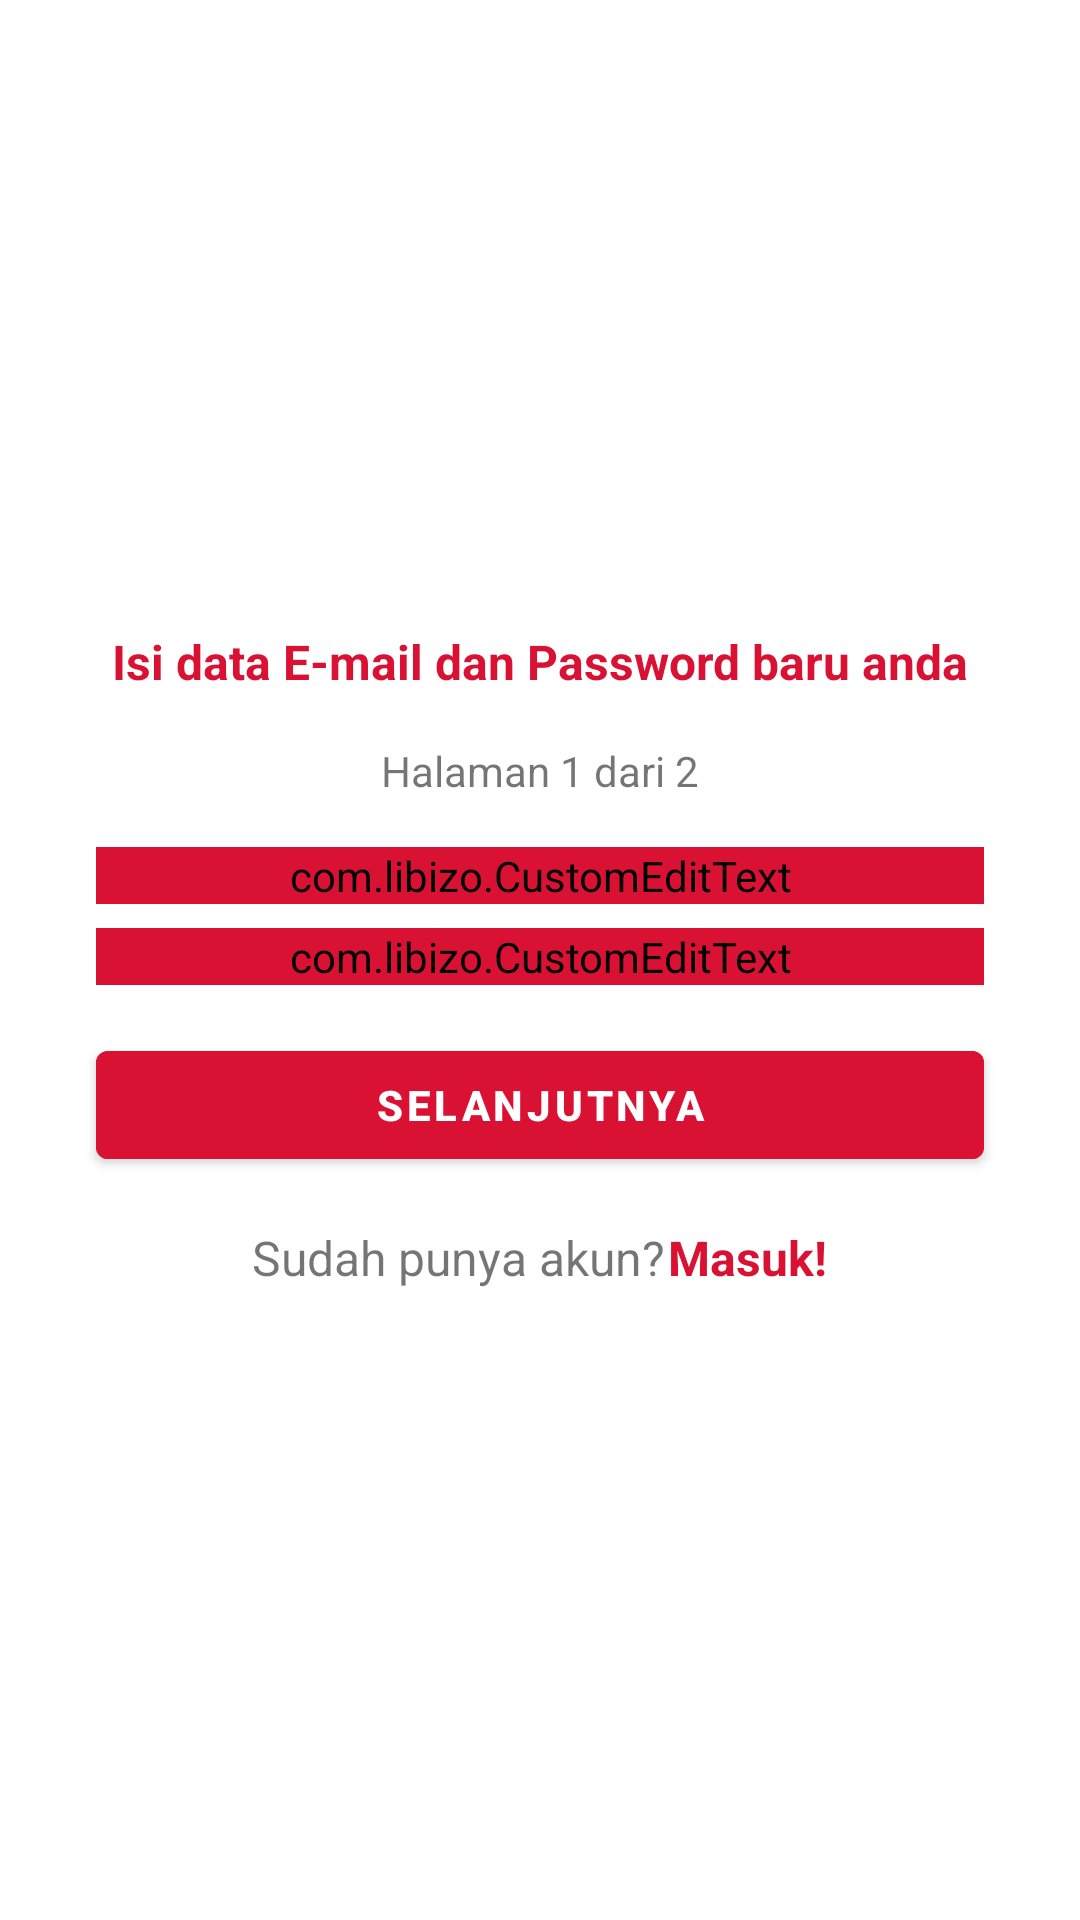

Android layout source for this screen:
<!-- AndroidManifest.xml: application theme AppTheme -->
<!-- res/layout/fragment_page_one.xml -->
<?xml version="1.0" encoding="utf-8"?>
<RelativeLayout xmlns:android="http://schemas.android.com/apk/res/android"
    xmlns:tools="http://schemas.android.com/tools"
    android:layout_width="match_parent"
    android:layout_height="match_parent"
    xmlns:app="http://schemas.android.com/apk/res-auto"
    android:gravity="center_vertical"
    tools:context=".fragments.PageOneFragment">

    <LinearLayout
        android:layout_width="match_parent"
        android:layout_height="wrap_content"
        android:layout_centerInParent="true"
        android:orientation="vertical">

        <TextView
            android:layout_width="match_parent"
            android:layout_height="wrap_content"
            android:layout_margin="16dp"
            android:text="Isi data E-mail dan Password baru anda"
            android:textAlignment="center"
            android:textColor="@color/colorPrimaryDark"
            android:textSize="16sp"
            android:textStyle="bold" />

        <TextView
            android:layout_width="match_parent"
            android:layout_height="wrap_content"
            android:textAlignment="center"
            android:text="@string/halaman_1_dari_2"
            android:layout_marginBottom="16dp"/>

        <com.libizo.CustomEditText
            android:id="@+id/email_register"
            android:layout_marginStart="32dp"
            android:layout_marginEnd="32dp"
            android:layout_marginBottom="8dp"
            android:layout_width="match_parent"
            android:layout_height="wrap_content"
            android:inputType="text"
            android:textColor="@color/colorAccent"
            android:textColorHint="@color/colorAccent"
            android:hint="@string/form_email"
            android:backgroundTint="@color/colorPrimaryDark"
            app:libIZO_setBorderView="true"
            app:libIZO_setStrokeWidth="2dp"
            app:libIZO_setBorderColor="@color/colorAccent"
            app:libIZO_setCornerRadius="4dp"/>

        <com.libizo.CustomEditText
            android:id="@+id/password_register"
            android:layout_marginStart="32dp"
            android:layout_marginEnd="32dp"
            android:layout_width="match_parent"
            android:layout_height="wrap_content"
            android:inputType="textPassword"
            android:textColor="@color/colorAccent"
            android:textColorHint="@color/colorAccent"
            android:hint="@string/form_password"
            android:backgroundTint="@color/colorPrimaryDark"
            app:libIZO_setBorderView="true"
            app:libIZO_setStrokeWidth="2dp"
            app:libIZO_setBorderColor="@color/colorAccent"
            app:libIZO_setCornerRadius="4dp"/>

        <Button
            android:id="@+id/next_register"
            android:layout_width="match_parent"
            android:layout_height="wrap_content"
            android:backgroundTint="@color/colorPrimaryDark"
            android:text="@string/selanjutnya"
            android:textStyle="bold"
            android:layout_marginTop="16dp"
            android:layout_marginStart="32dp"
            android:layout_marginEnd="32dp"/>

        <LinearLayout
            android:layout_marginTop="16dp"
            android:layout_marginBottom="16dp"
            android:layout_width="match_parent"
            android:layout_height="wrap_content"
            android:gravity="center"
            android:orientation="horizontal">
            <TextView
                android:layout_width="wrap_content"
                android:layout_height="wrap_content"
                android:text="@string/sudah_punya_akun"
                android:textAlignment="center"
                android:textSize="16sp"
                android:layout_marginEnd="1dp"/>
            <TextView
                android:id="@+id/back_Login"
                android:layout_width="wrap_content"
                android:layout_height="wrap_content"
                android:text="@string/masuk"
                android:textAlignment="center"
                android:textColor="@color/colorPrimaryDark"
                android:textStyle="bold"
                android:textSize="16sp"/>
        </LinearLayout>
    </LinearLayout>


</RelativeLayout>
<!-- resources referenced by this layout -->
<resources>
  <color name="colorAccent">#212121</color>
  <color name="colorPrimaryDark">#D91233</color>
  <string name="form_email">E-mail</string>
  <string name="form_password">Password</string>
  <string name="halaman_1_dari_2">Halaman 1 dari 2</string>
  <string name="masuk">Masuk!</string>
  <string name="selanjutnya">Selanjutnya</string>
  <string name="sudah_punya_akun">Sudah punya akun?</string>
  <style name="AppTheme" parent="Theme.MaterialComponents.Light.DarkActionBar">
          
          <item name="colorPrimary">@color/colorPrimary</item>
          <item name="colorPrimaryDark">@color/colorPrimaryDark</item>
          <item name="colorAccent">@color/colorAccent</item>
      </style>
  <color name="colorPrimary">#F44336</color>
</resources>
